Image classification data set "NN_Dataset" (Lastopia/COMP9517-Arcadia on GitHub). Class labels (12): ants, bees, beetles, caterpillars, earthworms, earwigs, grasshoppers, moths, slugs, snails, wasps, weevils.

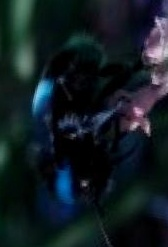
Label: bees

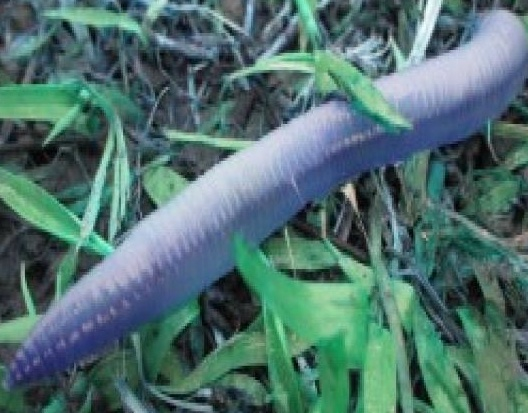
Label: earthworms

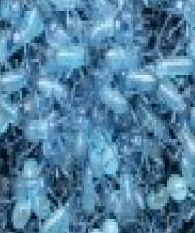
Label: earwigs

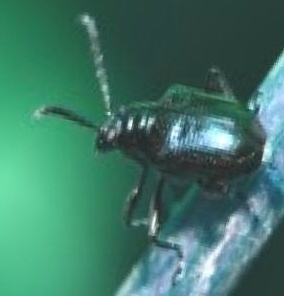
Label: beetles

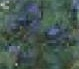
Label: caterpillars

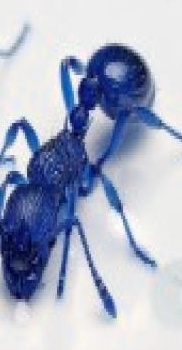
Label: ants
